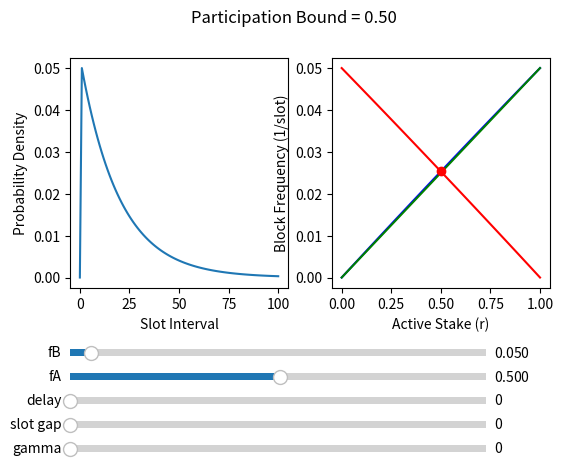

This figure's Python source:
import matplotlib.pyplot as plt
import numpy as np
from matplotlib.widgets import Slider

trunc_error = 1.0e-5


def n_d(d, r, gamma, slot_gap, fa, fb, delay):
    def f(x):
        if x < slot_gap + 1:
            return 0.0
        elif x < gamma + 1:
            return fa * (float(x - slot_gap)) / float(gamma - slot_gap)
        else:
            return fb

    def prod(arguments):
        result = 1.0
        for k in arguments:
            result = result * k
        return result

    def p_empty_slot(j):
        return [np.power(1.0 - f(k), r) for k in range(1, j+1)]

    def prod_p_empty_slot(j):
        return prod(p_empty_slot(j))

    if d < 1 or d < delay + 1:
        return 0.0
    elif d == 1:
        return 1.0 - np.power(1.0 - f(d), r)
    else:
        return (1.0 - np.power(1.0 - f(d), r)) * prod_p_empty_slot(d - 1)


def n_d_acc(d, r, gamma, slot_gap, fa, fb, delay, acc):
    def f(x):
        if x < slot_gap + 1:
            return 0.0
        elif x < gamma + 1:
            return fa * (float(x - slot_gap)) / float(gamma - slot_gap)
        else:
            return fb

    def prod_p_empty_slot(j):
        return np.power(1.0 - f(j), r)*acc

    if d < delay+1:
        return 0.0, 1.0
    elif d < 1:
        return 0.0, 1.0
    elif d == 1:
        return 1.0 - np.power(1.0 - f(d), r), 1.0
    else:
        out2 = prod_p_empty_slot(d - 1)
        out1 = (1.0 - np.power(1.0 - f(d), r)) * out2
        return out1, out2


def block_frequency(r, gamma, slot_gap, fa, fb, delay):
    res = 0.0
    if r > 0.0:
        i = 0
        done = False
        old_value = 0.0
        accumulation = 0.0
        while not done:
            i = i + 1
            (nd, accumulation) = n_d_acc(i, r, gamma, slot_gap, fa, fb, delay, accumulation)
            new = i * nd
            if new < trunc_error and old_value > 0.0:
                done = True
            res = res + new
            old_value = new
        if res > 0.0:
            return 1.0/res
        else:
            return 0.0
    else:
        return 0.0


gamma_init = 0
fa_init = 0.5
fb_init = 0.05
slot_gap_init = 0
delay_init = 0

delta_axis = range(0, 101)
r_axis = np.linspace(0.0, 1.0, 20)

fig, ax = plt.subplots(1, 2)
plt.subplots_adjust(left=0.15, bottom=0.4)
init_density = [n_d(d, 1.0, gamma_init, slot_gap_init, fa_init, fb_init, delay_init) for d in delta_axis]
line0, = ax[0].plot(delta_axis, init_density)
ax[0].set(xlabel="Slot Interval")
ax[0].set(ylabel="Probability Density")

r_init_data = [block_frequency(r, gamma_init, slot_gap_init, fa_init, fb_init, delay_init) for r in r_axis]
a_init_data = [block_frequency(1.0-r, gamma_init, slot_gap_init, fa_init, fb_init, 0) for r in r_axis]
line1, = ax[1].plot(r_axis, r_init_data, 'b-')
line2, = ax[1].plot(r_axis, a_init_data, 'r-')
line3, = ax[1].plot([0.0, 1.0], [0.0, max(r_init_data)], 'g-')


def line_intersection(l1, l2):
    x_diff = (l1[0][0] - l1[1][0], l2[0][0] - l2[1][0])
    y_diff = (l1[0][1] - l1[1][1], l2[0][1] - l2[1][1])

    def det(a, b):
        return a[0] * b[1] - a[1] * b[0]

    div = det(x_diff, y_diff)
    if div == 0:
        raise Exception('lines do not intersect')

    d = (det(*l1), det(*l2))
    x = det(d, x_diff) / div
    y = det(d, y_diff) / div
    return x, y


def find_intersection(curve1, curve2, x_axis):
    i = 0
    sign = (curve1[0]-curve2[0])/abs(curve1[0]-curve2[0])
    for (c1, c2) in zip(curve1, curve2):
        if sign > 0.0 and c1-c2 > 0.0 or sign < 0.0 and c1-c2 < 0.0:
            i = i+1
        else:
            return line_intersection(([x_axis[i], curve1[i]], [x_axis[i+1], curve1[i+1]]), ([x_axis[i], curve2[i]], [x_axis[i+1], curve2[i+1]]))


(inter_x, inter_y) = find_intersection(a_init_data, r_init_data, r_axis)

dot, = ax[1].plot(inter_x, inter_y, 'ro')

ax[1].set(xlabel="Active Stake (r)")
ax[1].set(ylabel="Block Frequency (1/slot)")
fig.suptitle("Participation Bound = "+"{:.2f}".format(1.0-inter_x))

ax_gamma = plt.axes([0.15, 0.05, 0.65, 0.03])
s_gamma = Slider(ax_gamma, 'gamma', 0, 100, valinit=gamma_init, valfmt="%i")

ax_slot_gap = plt.axes([0.15, 0.1, 0.65, 0.03])
s_slot_gap = Slider(ax_slot_gap, 'slot gap', 0, 100, valinit=slot_gap_init, valfmt="%i")

ax_delay = plt.axes([0.15, 0.15, 0.65, 0.03])
s_delay = Slider(ax_delay, 'delay', 0, 100, valinit=delay_init, valfmt="%i")

ax_fa = plt.axes([0.15, 0.2, 0.65, 0.03])
s_fa = Slider(ax_fa, 'fA', 0.001, 0.99, valinit=fa_init)

ax_fb = plt.axes([0.15, 0.25, 0.65, 0.03])
s_fb = Slider(ax_fb, 'fB', 0.001, 0.99, valinit=fb_init)


def update_gamma(new_gamma):
    new_data = [block_frequency(r, round(new_gamma), s_slot_gap.val, s_fa.val, s_fb.val, s_delay.val) for r in r_axis]
    new_data2 = [block_frequency(1.0-r, round(new_gamma), s_slot_gap.val, s_fa.val, s_fb.val, 0) for r in r_axis]
    new_density = [n_d(d, 1.0, round(new_gamma), s_slot_gap.val, s_fa.val, s_fb.val, s_delay.val) for d in delta_axis]
    line0.set_ydata(new_density)
    line1.set_ydata(new_data)
    line2.set_ydata(new_data2)
    line3.set_ydata([0.0, max(new_data)])
    (new_inter_x, new_inter_y) = find_intersection(new_data2, new_data, r_axis)
    dot.set_xdata(new_inter_x)
    dot.set_ydata(new_inter_y)
    ax[0].relim()
    ax[0].autoscale_view()
    ax[1].relim()
    ax[1].autoscale_view()
    fig.suptitle("Participation Bound = "+"{:.2f}".format(1.0-new_inter_x))


def update_slot_gap(new_slot_gap):
    new_data = [block_frequency(r, s_gamma.val, round(new_slot_gap), s_fa.val, s_fb.val, s_delay.val) for r in r_axis]
    new_data2 = [block_frequency(1.0-r, s_gamma.val, round(new_slot_gap), s_fa.val, s_fb.val, 0) for r in r_axis]
    new_density = [n_d(d, 1.0, s_gamma.val, round(new_slot_gap), s_fa.val, s_fb.val, s_delay.val) for d in delta_axis]
    line0.set_ydata(new_density)
    line1.set_ydata(new_data)
    line2.set_ydata(new_data2)
    line3.set_ydata([0.0, max(new_data)])
    (new_inter_x, new_inter_y) = find_intersection(new_data2, new_data, r_axis)
    dot.set_xdata(new_inter_x)
    dot.set_ydata(new_inter_y)
    ax[0].relim()
    ax[0].autoscale_view()
    ax[1].relim()
    ax[1].autoscale_view()
    fig.suptitle("Participation Bound = "+"{:.2f}".format(1.0-new_inter_x))


def update_fa(new_fa):
    new_data = [block_frequency(r, s_gamma.val, s_slot_gap.val, new_fa, s_fb.val, s_delay.val) for r in r_axis]
    new_data2 = [block_frequency(1.0-r, s_gamma.val, s_slot_gap.val, new_fa, s_fb.val, 0) for r in r_axis]
    new_density = [n_d(d, 1.0, s_gamma.val, s_slot_gap.val, new_fa, s_fb.val, s_delay.val) for d in delta_axis]
    line0.set_ydata(new_density)
    line1.set_ydata(new_data)
    line2.set_ydata(new_data2)
    line3.set_ydata([0.0, max(new_data)])
    (new_inter_x, new_inter_y) = find_intersection(new_data2, new_data, r_axis)
    dot.set_xdata(new_inter_x)
    dot.set_ydata(new_inter_y)
    ax[0].relim()
    ax[0].autoscale_view()
    ax[1].relim()
    ax[1].autoscale_view()
    fig.suptitle("Participation Bound = "+"{:.2f}".format(1.0-new_inter_x))


def update_fb(new_fb):
    new_data = [block_frequency(r, s_gamma.val, s_slot_gap.val, s_fa.val, new_fb, s_delay.val) for r in r_axis]
    new_data2 = [block_frequency(1.0-r, s_gamma.val, s_slot_gap.val, s_fa.val, new_fb, 0) for r in r_axis]
    new_density = [n_d(d, 1.0, s_gamma.val, s_slot_gap.val, s_fa.val, new_fb, s_delay.val) for d in delta_axis]
    line0.set_ydata(new_density)
    line1.set_ydata(new_data)
    line2.set_ydata(new_data2)
    line3.set_ydata([0.0, max(new_data)])
    (new_inter_x, new_inter_y) = find_intersection(new_data2, new_data, r_axis)
    dot.set_xdata(new_inter_x)
    dot.set_ydata(new_inter_y)
    ax[0].relim()
    ax[0].autoscale_view()
    ax[1].relim()
    ax[1].autoscale_view()
    fig.suptitle("Participation Bound = "+"{:.2f}".format(1.0-new_inter_x))


def update_delay(new_delay):
    new_data = [block_frequency(r, s_gamma.val, s_slot_gap.val, s_fa.val, s_fb.val, round(new_delay)) for r in r_axis]
    new_data2 = [block_frequency(1.0-r, s_gamma.val, s_slot_gap.val, s_fa.val, s_fb.val, 0) for r in r_axis]
    new_density = [n_d(d, 1.0, s_gamma.val, s_slot_gap.val, s_fa.val, s_fb.val, round(new_delay)) for d in delta_axis]
    line0.set_ydata(new_density)
    line1.set_ydata(new_data)
    line2.set_ydata(new_data2)
    line3.set_ydata([0.0, max(new_data)])
    (new_inter_x, new_inter_y) = find_intersection(new_data2, new_data, r_axis)
    dot.set_xdata(new_inter_x)
    dot.set_ydata(new_inter_y)
    ax[0].relim()
    ax[0].autoscale_view()
    ax[1].relim()
    ax[1].autoscale_view()
    fig.suptitle("Participation Bound = "+"{:.2f}".format(1.0-new_inter_x))


s_gamma.on_changed(update_gamma)
s_slot_gap.on_changed(update_slot_gap)
s_fa.on_changed(update_fa)
s_fb.on_changed(update_fb)
s_delay.on_changed(update_delay)


plt.show()


